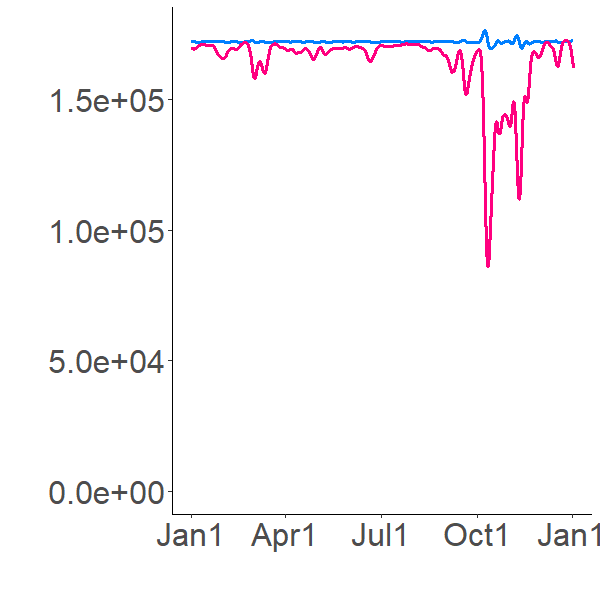

The file beside this chart, header and first rows:
172138.6445, 172138.6445
173352, 171659
173347, 171158
173188, 170778
173032, 170498
172903, 170291
172800, 170136
172718, 170017
172653, 169924
172600, 169851
172556, 169792
172520, 169744
172489, 169704
172463, 169671
172441, 169643
172441, 169544
172377, 169460
172316, 169397
172268, 169351
172233, 169319
172207, 169297
172188, 169283
172174, 169273
172165, 169268
172157, 169265
172152, 169264
172149, 169265
172146, 169267
172144, 169269
172143, 169272
172142, 169275
172142, 169279
172142, 169283
172142, 169286
172142, 169290
172142, 169294
172142, 169297
172142, 169301
172142, 169304
172143, 169308
172143, 169311
172143, 169314
172144, 169317
172144, 169320
172144, 169323
172145, 169326
172145, 169329
172145, 169332
172145, 169334
172146, 169337
172146, 169339
172146, 169341
172146, 169343
172147, 169346
172147, 169348
172147, 169350
172147, 169351
172148, 169353
172148, 169355
172148, 169357
172148, 169358
... 8,700 more rows
